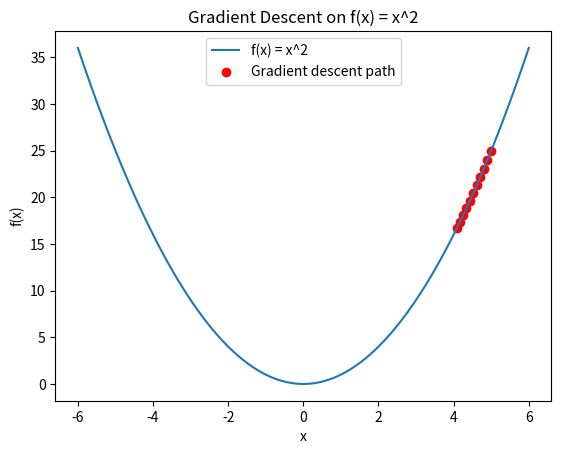

Python code for this plot:
import numpy as np
import matplotlib.pyplot as plt



# gamma = 0.01
# X= []

# def my_gradfunction(X): #for quadratic
#     return 2*X

# for i in range(1000):
#     x_ = i + gamma*my_gradfunction(i)
#     x_next =+ x_
# print(x_next)

# Define the function and its gradient
def f(x):
    return x**2

def grad_f(x):
    return 2*x


gamma = .01  
x = 5.0  
iterations = 10
history = [x]  

# GD Algorithm
for i in range(iterations):
    xnew = x -   gamma*grad_f(x)
    x = xnew
    history.append(x)

# Visualization
x_vals = np.linspace(-6, 6, 100)
y_vals = f(x_vals)

plt.plot(x_vals, y_vals, label="f(x) = x^2")
plt.scatter(history, [f(i) for i in history], color='red', marker='o', label="Gradient descent path")
plt.xlabel("x")
plt.ylabel("f(x)")
plt.legend()
plt.title("Gradient Descent on f(x) = x^2")
plt.show()
